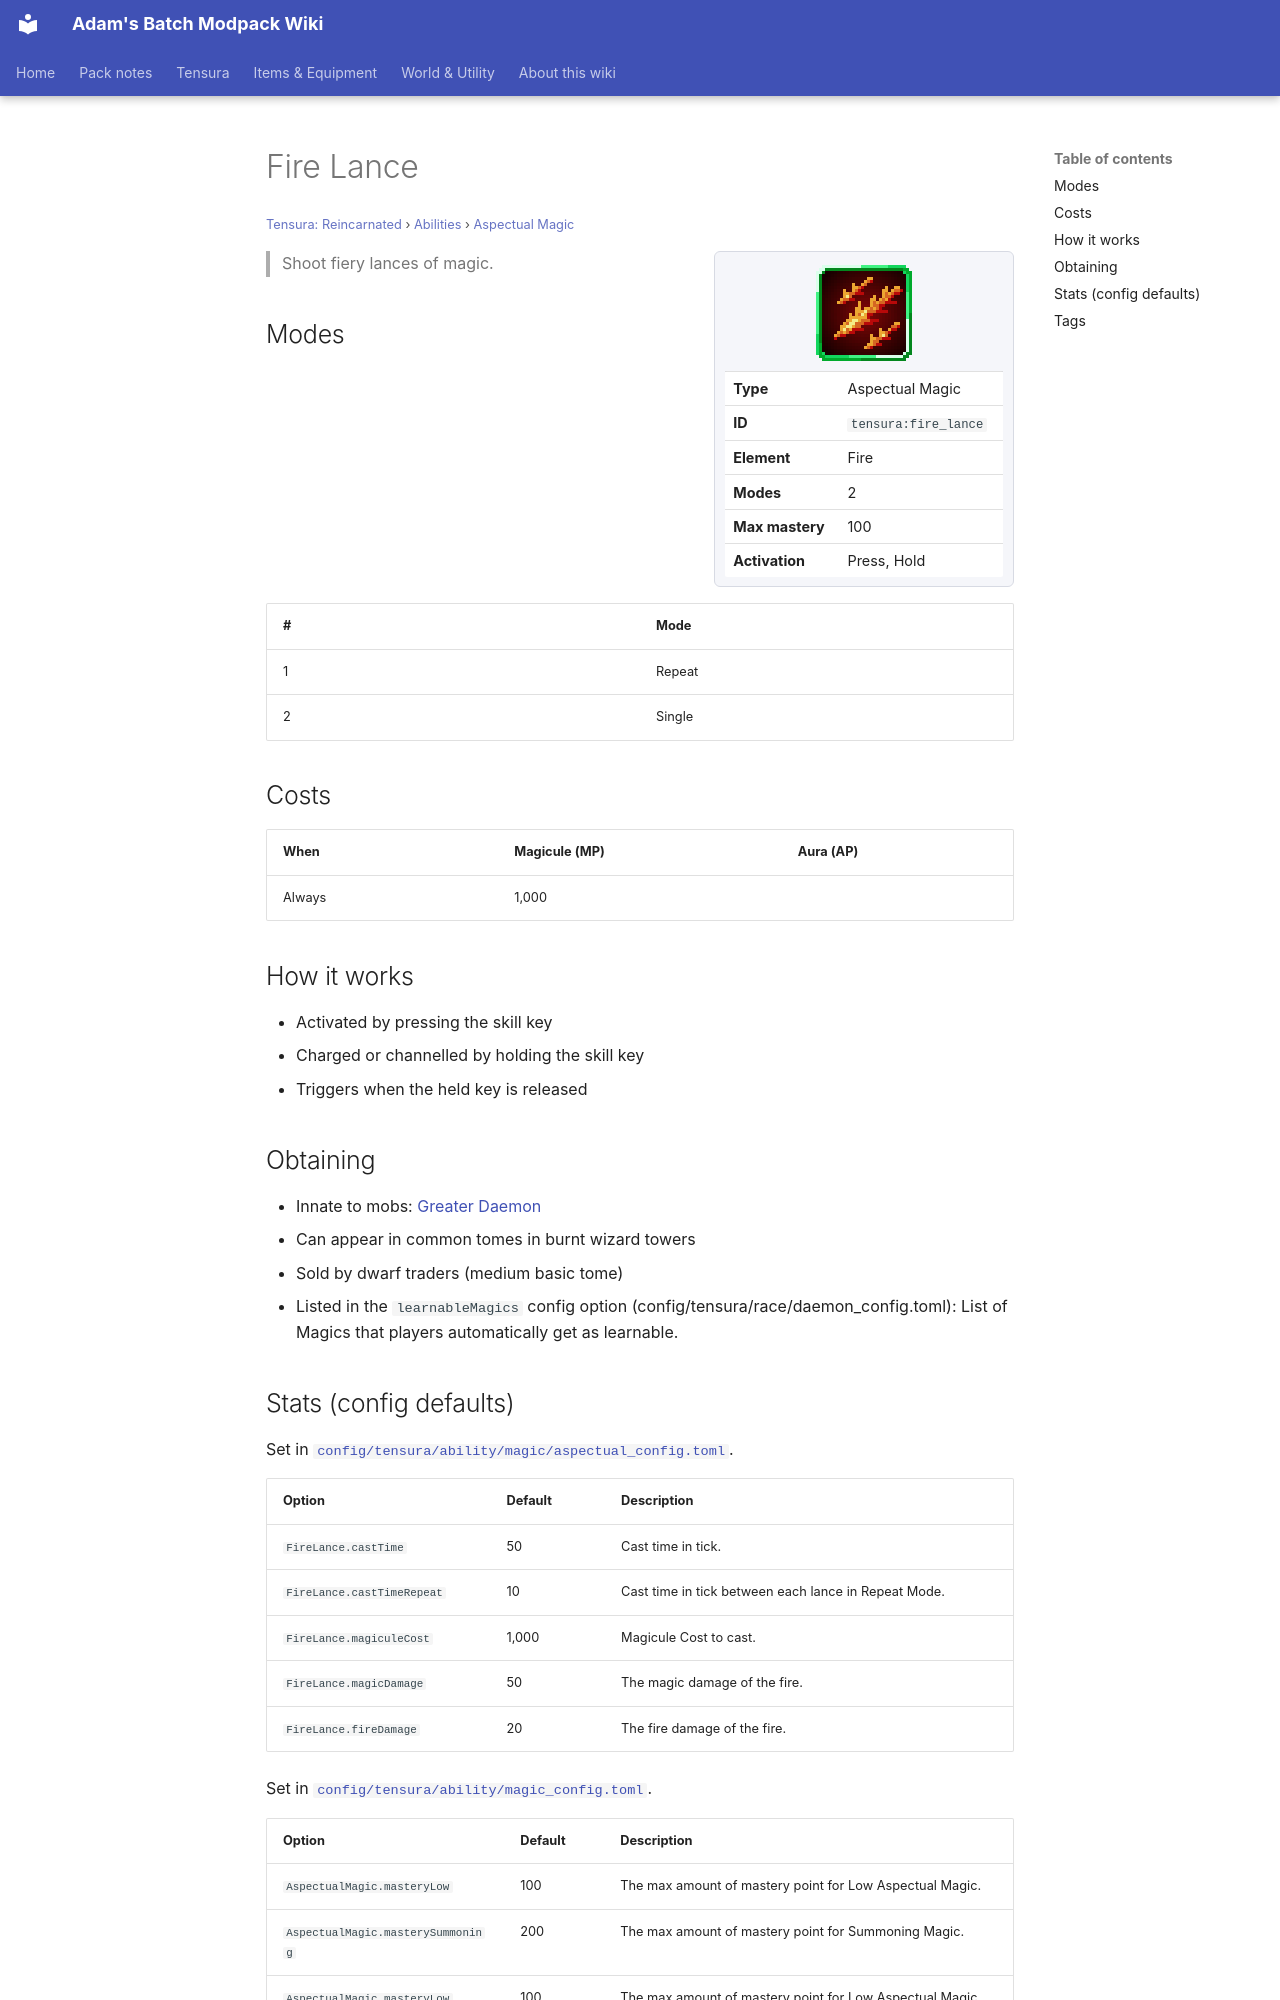

repository: Proteus-Nell/Adams-Batch-MC-Modpack-Wiki · page: tensura-reincarnated/abilities/aspectual-magic/fire-lance/index.html · generator: mkdocs

# Fire Lance

<small>[Tensura: Reincarnated](../../index.md) &rsaquo; [Abilities](../index.md) &rsaquo; [Aspectual Magic](index.md)</small>

<div class="infobox" markdown>

![Fire Lance](../../../assets/icons/tensura/skill/fire_lance.png)

| | |
|---|---|
| **Type** | Aspectual Magic |
| **ID** | `tensura:fire_lance` |
| **Element** | Fire |
| **Modes** | 2 |
| **Max mastery** | 100 |
| **Activation** | Press, Hold |

</div>

> Shoot fiery lances of magic.

## Modes

| # | Mode |
|---|---|
| 1 | Repeat |
| 2 | Single |

## Costs

| When | Magicule (MP) | Aura (AP) |
|---|---|---|
| Always | 1,000 |  |

## How it works

- Activated by pressing the skill key
- Charged or channelled by holding the skill key
- Triggers when the held key is released

## Obtaining

- Innate to mobs: [Greater Daemon](../../mobs/greater-daemon.md)
- Can appear in common tomes in burnt wizard towers
- Sold by dwarf traders (medium basic tome)
- Listed in the `learnableMagics` config option (config/tensura/race/daemon_config.toml): List of Magics that players automatically get as learnable.
